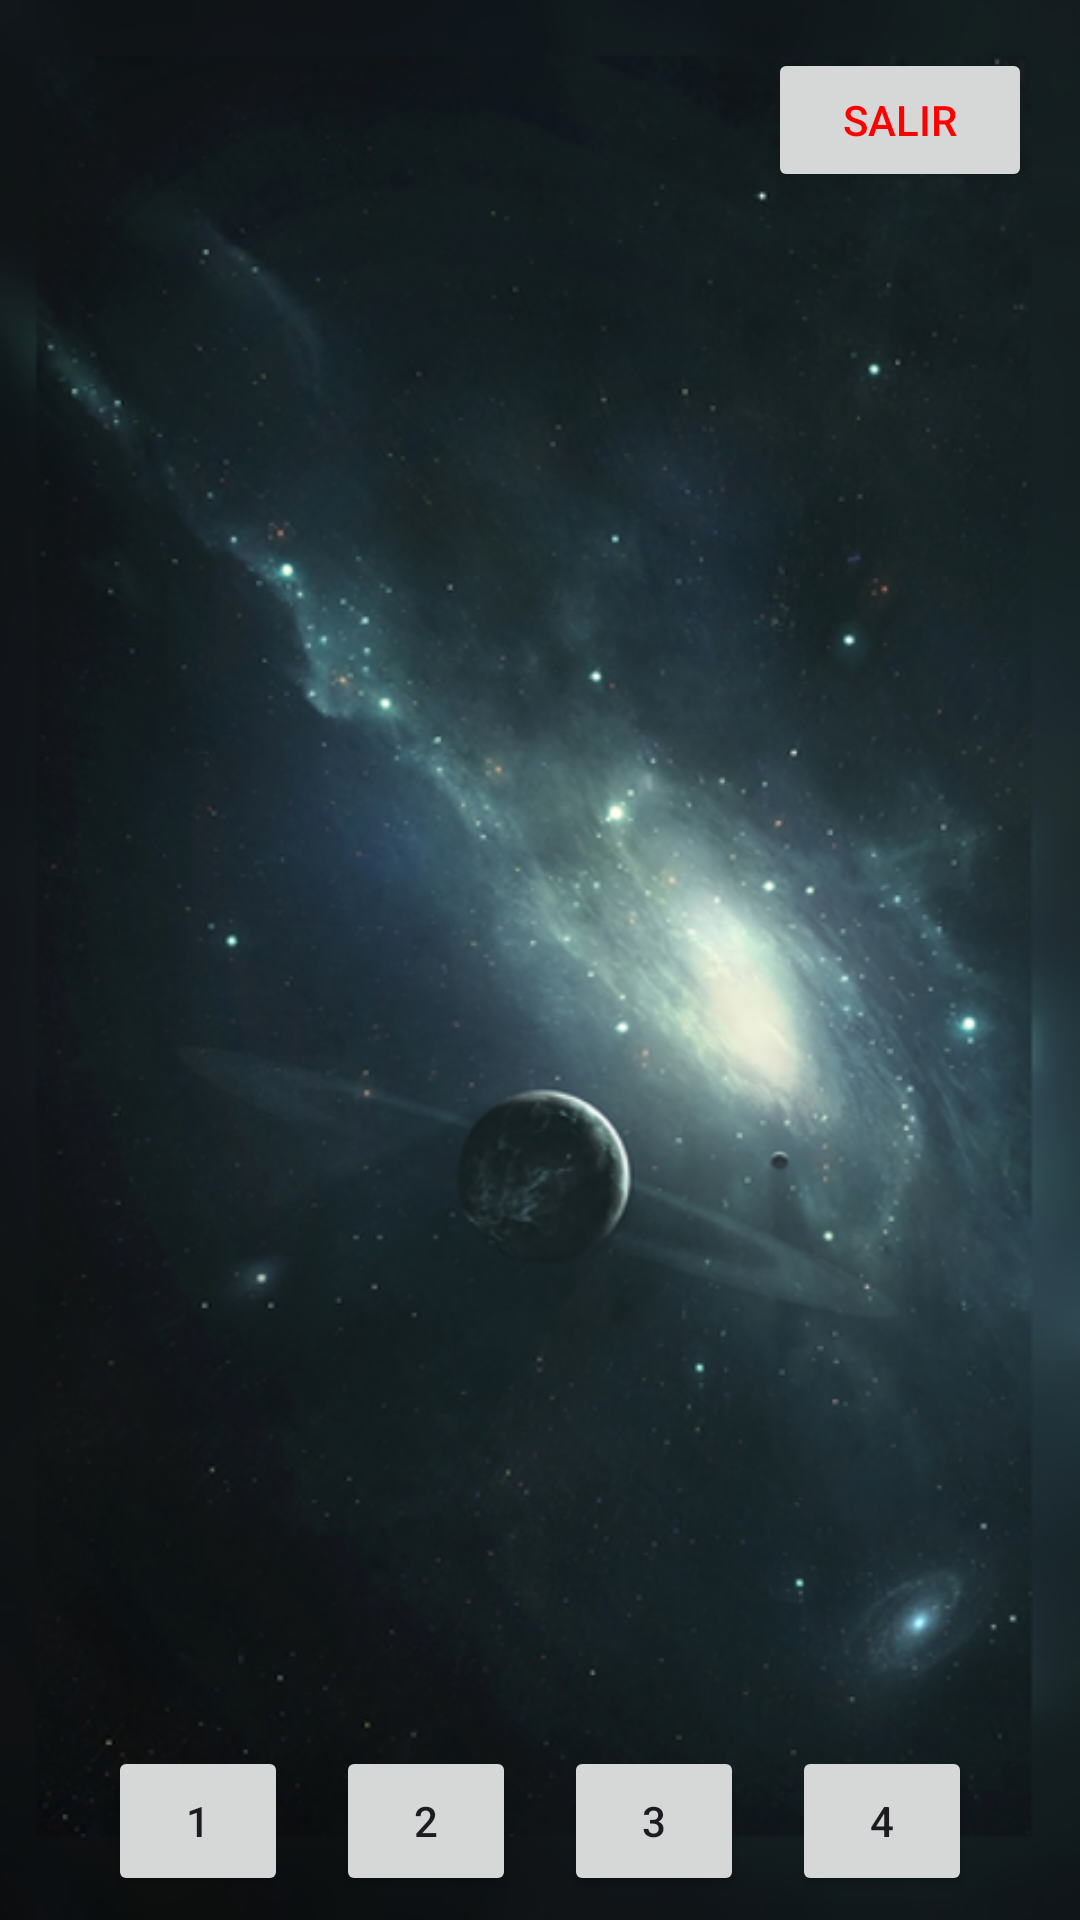

Here is an Android app screen rendered from its layout file. Give the layout XML and the strings, colors and styles it references.
<!-- AndroidManifest.xml: application theme Theme.Patito -->
<!-- res/layout/activity_imagen3.xml -->
<?xml version="1.0" encoding="utf-8"?>
<RelativeLayout
    xmlns:android="http://schemas.android.com/apk/res/android"
    xmlns:app="http://schemas.android.com/apk/res-auto"
    xmlns:tools="http://schemas.android.com/tools"
    android:layout_width="match_parent"
    android:layout_height="match_parent"
    android:background="@drawable/img3"
    tools:context=".Imagen3">

    
    <Button
        android:id="@+id/buttonSalir"
        android:layout_width="wrap_content"
        android:layout_height="wrap_content"
        android:layout_alignParentEnd="true"
        android:layout_marginEnd="16dp"
        android:layout_marginTop="16dp"
        android:text="Salir"
        android:textColor="#FF0000" />

    
    <LinearLayout
        android:layout_width="match_parent"
        android:layout_height="wrap_content"
        android:layout_alignParentBottom="true"
        android:orientation="horizontal"
        android:gravity="center">

        
        <Button
            android:id="@+id/button9"
            android:layout_width="60dp"
            android:layout_height="50dp"
            android:text="1"
            android:layout_margin="8dp" />

        <Button
            android:id="@+id/button10"
            android:layout_width="60dp"
            android:layout_height="50dp"
            android:text="2"
            android:layout_margin="8dp" />

        <Button
            android:id="@+id/button11"
            android:layout_width="60dp"
            android:layout_height="50dp"
            android:text="3"
            android:layout_margin="8dp" />

        <Button
            android:id="@+id/button12"
            android:layout_width="60dp"
            android:layout_height="50dp"
            android:text="4"
            android:layout_margin="8dp" />

    </LinearLayout>
</RelativeLayout>
<!-- resources referenced by this layout -->
<resources>
  <!-- drawable img3: png bitmap (drawable, 315927 bytes) -->
  <style name="Theme.Patito" parent="Base.Theme.Patito" />
  <style name="Base.Theme.Patito" parent="Theme.Material3.DayNight.NoActionBar">
          
          
      </style>
</resources>
